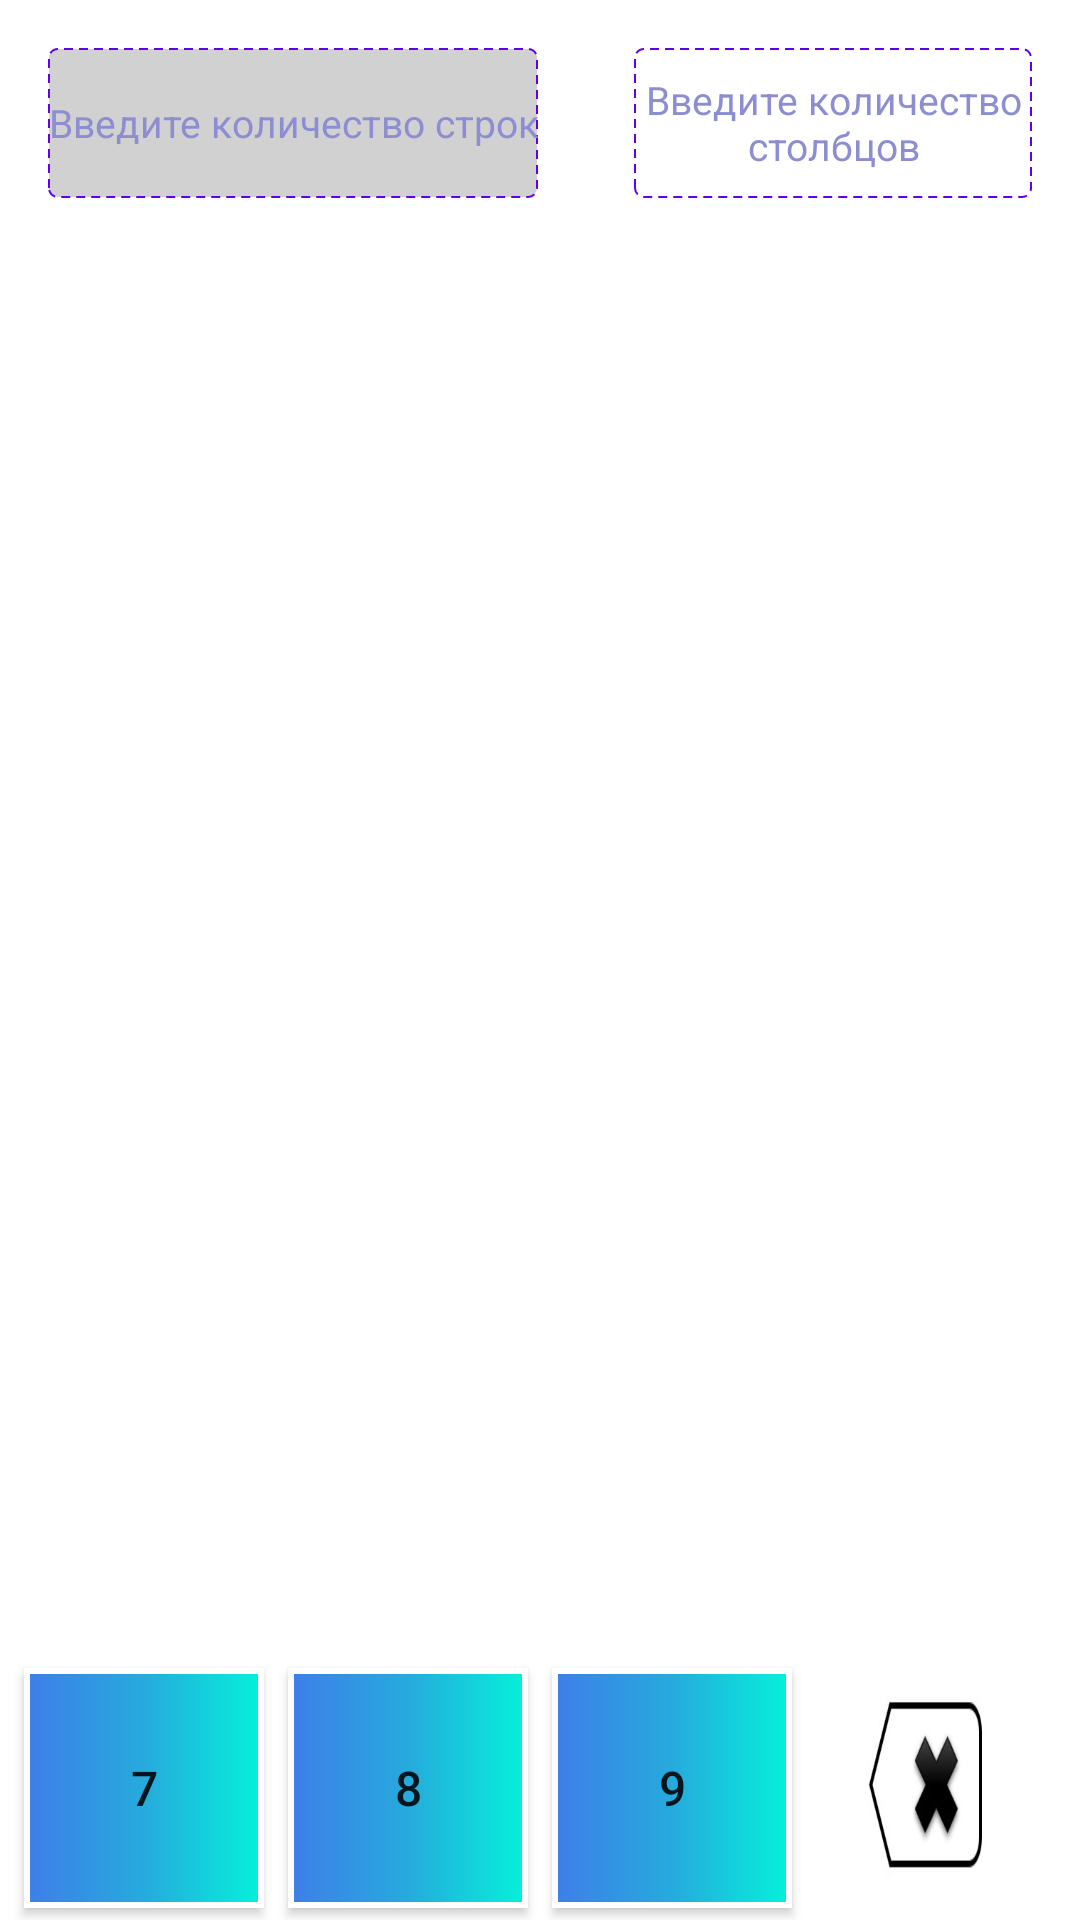

Here is an Android app screen rendered from its layout file. Give the layout XML and the strings, colors and styles it references.
<!-- AndroidManifest.xml: application theme Theme.Matrix -->
<!-- res/layout/activity_main.xml -->
<?xml version="1.0" encoding="utf-8"?>
<LinearLayout xmlns:android="http://schemas.android.com/apk/res/android"
    xmlns:tools="http://schemas.android.com/tools"
    android:layout_width="match_parent"
    android:layout_height="match_parent"
    android:orientation="vertical"
    android:windowSoftInputMode="adjustPan"
    tools:context=".MainActivity">

    <include
        layout="@layout/layout_up"
        android:layout_width="match_parent"
        android:layout_height="wrap_content"/>

    <LinearLayout
        android:id="@+id/llMain"
        android:layout_width="match_parent"
        android:layout_height="wrap_content"
        android:orientation="horizontal"
        android:layout_weight="3">

        <include
            layout="@layout/recycler_view"
            android:layout_width="wrap_content"
            android:layout_height="match_parent"
            android:layout_gravity="center"/>

        <TextView
            android:id="@+id/textViewOperation"
            android:layout_width="wrap_content"
            android:layout_height="wrap_content"
            android:background="@drawable/edittext_style"
            android:layout_gravity="center|top"
            android:padding="4dp"
            android:layout_margin="4dp"
            android:textColor="@color/black"
            android:textSize="25sp"
            android:visibility="gone"
            android:gravity="center"
            android:clickable="true"
            android:focusable="true"/>

        <include
            layout="@layout/second_recycler_view"
            android:layout_width="wrap_content"
            android:layout_height="match_parent"
            android:layout_gravity="end"/>
    </LinearLayout>



    <TextView
        android:id="@+id/answer_text_view"
        android:layout_width="match_parent"
        android:layout_height="wrap_content"
        android:layout_weight="1"
        android:layout_margin="10dp"
        android:textColor="@color/black"
        android:gravity="center"
        android:textSize="18sp"
        android:textIsSelectable="true"
        android:background="@drawable/edittext_style"
        android:visibility="gone"/>

    <HorizontalScrollView
        android:layout_width="match_parent"
        android:layout_height="wrap_content"
        android:layout_weight="1">

        <GridLayout
            android:id="@+id/grid_layout"
            android:layout_width="wrap_content"
            android:layout_height="wrap_content"
            android:numColumns="5"
            android:verticalSpacing="4dp"
            android:horizontalSpacing="4dp"
            android:layout_gravity="bottom|center">

            <Button
                android:layout_width="80dp"
                android:layout_height="80dp"
                android:textSize="16sp"
                android:gravity="center"
                android:layout_margin="4dp"
                android:text="@string/btn_7"
                android:background="@drawable/button_style"
                android:contentDescription="@string/btn_7" />

            <Button
                android:layout_width="80dp"
                android:layout_height="80dp"
                android:textSize="16sp"
                android:gravity="center"
                android:layout_margin="4dp"
                android:text="@string/btn_8"
                android:background="@drawable/button_style"/>

            <Button
                android:layout_width="80dp"
                android:layout_height="80dp"
                android:textSize="16sp"
                android:gravity="center"
                android:layout_margin="4dp"
                android:text="@string/btn_9"
                android:background="@drawable/button_style"/>

            <ImageButton
                android:layout_width="80dp"
                android:layout_height="80dp"
                android:textSize="16sp"
                android:gravity="center"
                android:layout_margin="4dp"
                android:text="@string/btn_clear"
                android:layout_gravity="fill"
                android:layout_columnSpan="2"
                android:background="@drawable/clear2"
                android:contentDescription="@string/btn_clear"/>
        </GridLayout>
    </HorizontalScrollView>

</LinearLayout>
<!-- res/layout/layout_up.xml (included above) -->
<?xml version="1.0" encoding="utf-8"?>
<LinearLayout xmlns:android="http://schemas.android.com/apk/res/android"
    android:id="@+id/llUp"
    android:layout_width="match_parent"
    android:layout_height="match_parent"
    android:orientation="horizontal"
    android:windowSoftInputMode="adjustPan">

    <TextView
        android:id="@+id/textView1"
        android:layout_width="wrap_content"
        android:layout_height="50dp"
        android:layout_margin="16dp"
        android:textColor="@color/black"
        android:textColorLink="@color/black"
        android:autofillHints=""
        android:gravity="center"
        android:hint="@string/textview1"
        android:textColorHint="@color/textColorHint"
        android:maxLines="1"
        android:textSize="13sp"
        android:background="@drawable/edittext_gray_style"
        android:clickable="true"
        android:textIsSelectable="true"
        android:focusable="true" />

    <TextView
        android:id="@+id/textView2"
        android:layout_width="wrap_content"
        android:layout_height="50dp"
        android:layout_margin="16dp"
        android:autofillHints=""
        android:gravity="center"
        android:textColor="@color/black"
        android:textColorLink="@color/black"
        android:hint="@string/textview2"
        android:textColorHint="@color/textColorHint"
        android:maxLines="1"
        android:textSize="13sp"
        android:background="@drawable/edittext_style"
        android:onClick="onClick"
        android:clickable="true"
        android:textIsSelectable="true"
        android:focusable="true" />

</LinearLayout>
<!-- res/layout/recycler_view.xml (included above) -->
<?xml version="1.0" encoding="utf-8"?>
<HorizontalScrollView xmlns:android="http://schemas.android.com/apk/res/android"
    android:layout_width="match_parent"
    android:layout_height="match_parent"
    android:layout_gravity="center">

    <androidx.recyclerview.widget.RecyclerView
        android:id="@+id/recyclerView"
        android:layout_width="wrap_content"
        android:layout_height="match_parent"/>

</HorizontalScrollView>
<!-- res/layout/second_recycler_view.xml (included above) -->
<?xml version="1.0" encoding="utf-8"?>
<HorizontalScrollView xmlns:android="http://schemas.android.com/apk/res/android"
    android:layout_width="match_parent"
    android:layout_height="match_parent">

    <androidx.recyclerview.widget.RecyclerView
        android:id="@+id/second_recyclerView"
        android:layout_width="wrap_content"
        android:layout_height="match_parent" />

</HorizontalScrollView>
<!-- resources referenced by this layout -->
<resources>
  <color name="black">#FF000000</color>
  <color name="textColorHint">#8C8ED1</color>
  <!-- drawable button_style (drawable) -->
  <?xml version="1.0" encoding="utf-8"?>
  <shape xmlns:android="http://schemas.android.com/apk/res/android"
      android:thickness="0dp"
      android:shape="rectangle">
      <stroke android:width="2dp"
          android:color="@color/white" />
      <gradient
          android:startColor="#3F7EE8"
          android:centerColor="#26AADD"
          android:endColor="#05F1DA"
          android:type="linear"
          android:angle="360"/>
  </shape>
  <!-- drawable clear2: jpg bitmap (drawable, 5847 bytes) -->
  <!-- drawable edittext_gray_style (drawable) -->
  <?xml version="1.0" encoding="utf-8"?>
  <shape xmlns:android="http://schemas.android.com/apk/res/android"
      android:thickness="0dp"
      android:shape="rectangle">
      <stroke android:width="2px"
          android:color="#FF6200EE"
          android:dashGap="2dp"
          android:dashWidth="3dp"/>
      <corners android:radius="3dp" />
      <gradient
          android:startColor="#d1d1d1"
          android:endColor="#d1d1d1"
          android:type="linear"
          android:angle="180"/>
  </shape>
  <!-- drawable edittext_style (drawable) -->
  <?xml version="1.0" encoding="utf-8"?>
  <shape xmlns:android="http://schemas.android.com/apk/res/android"
      android:thickness="0dp"
      android:shape="rectangle">
      <stroke android:width="2px"
          android:color="#FF6200EE"
          android:dashGap="2dp"
          android:dashWidth="3dp"/>
      <corners android:radius="3dp" />
      <gradient
          android:startColor="@color/white"
          android:endColor="@color/white"
          android:type="linear"
          android:angle="180"/>
  </shape>
  <string name="btn_7">7</string>
  <string name="btn_8">8</string>
  <string name="btn_9">9</string>
  <string name="btn_clear">clear</string>
  <string name="textview1">Введите количество строк</string>
  <string name="textview2">Введите количество столбцов</string>
  <style name="Theme.Matrix" parent="Theme.MaterialComponents.DayNight.DarkActionBar">
          
          <item name="colorPrimary">@color/white</item>
          <item name="colorPrimaryVariant">@color/gray</item>
          <item name="colorOnPrimary">@color/white</item>
          
          <item name="colorSecondary">@color/teal_200</item>
          <item name="colorSecondaryVariant">@color/teal_700</item>
          <item name="colorOnSecondary">@color/black</item>
          
          <item name="android:statusBarColor" tools:targetApi="l">?attr/colorPrimaryVariant</item>
          
      </style>
  <color name="white">#FFFFFFFF</color>
  <color name="gray">#EBDCD4</color>
  <color name="teal_200">#FF03DAC5</color>
  <color name="teal_700">#FF018786</color>
</resources>
